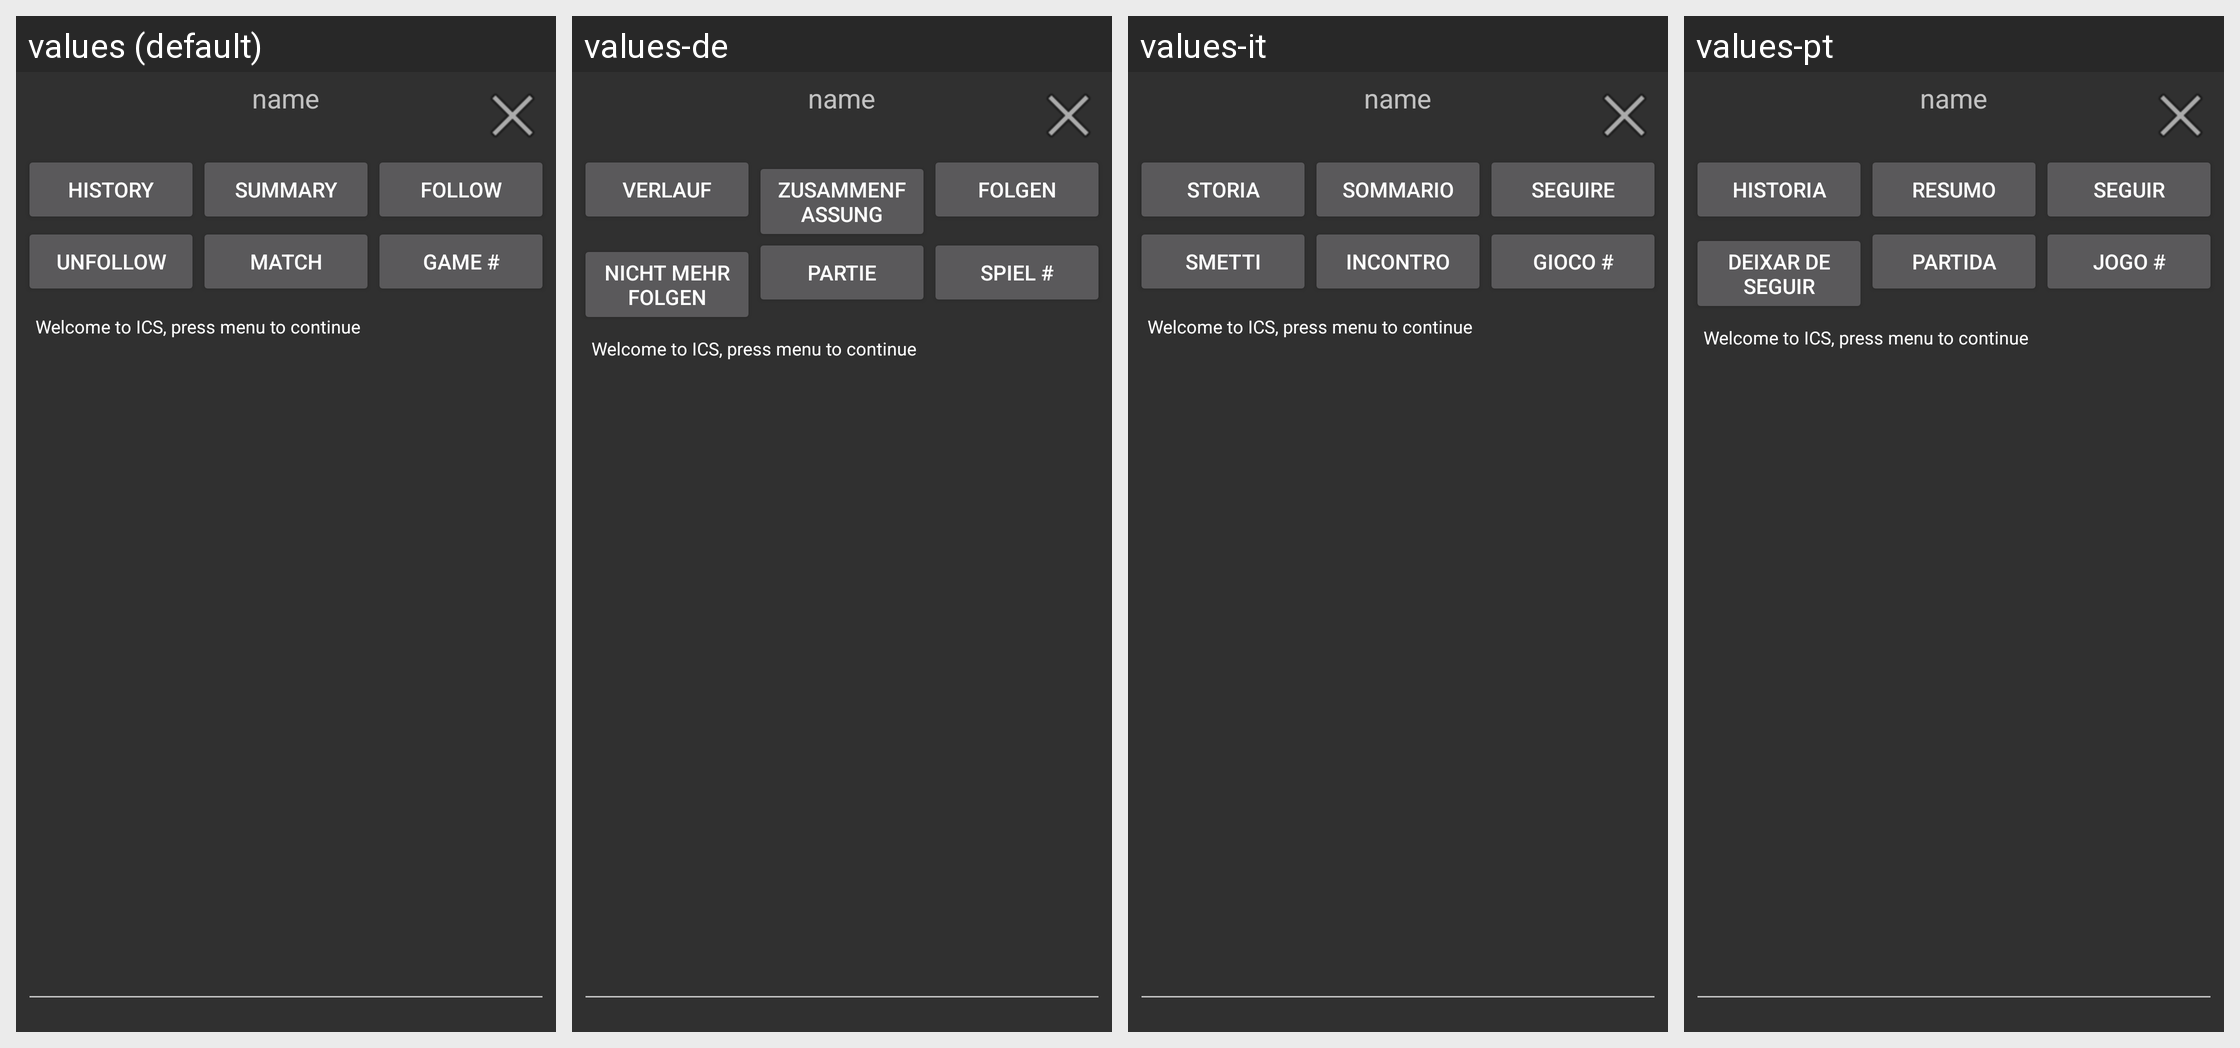

The same Android screen rendered under several of its app's locales, left to right. List the strings drawn on it with the default value and each locale's translation.
Android screen res/layout/ics_player.xml rendered under 4 locales, left to right: values (default), values-de, values-it, values-pt. Device: Nexus 5 (rendered at 1080×1920; each locale shown at half size, 540×960, under a caption strip naming it); theme ChessTheme.
Other locales in the repository, not shown: values-af, values-am, values-ar, values-az, values-be, values-bg, values-bn, values-bs, values-ca, values-cs, values-da, values-el, values-en-rGB, values-es, values-es-rUS, values-et, values-eu, values-fa, values-fi, values-fr, values-fr-rCA, values-gl, values-gu, values-hi, values-hr, values-hu, values-hy, values-in, values-is, values-iw, values-ja, values-ka, values-kk, values-km, values-kn, values-ko, values-ky, values-lo, values-lt, values-lv, values-mk, values-ml, values-mn, values-mr, values-ms, values-my, values-nb, values-ne, values-nl, values-pa, values-pl, values-pt-rBR, values-pt-rPT, values-ro, values-ru, values-si, values-sk, values-sl, values-sq, values-sr, values-sv, values-sw, values-ta, values-te, values-th, values-tl, values-tr, values-uk, values-ur, values-uz, values-vi, values-zh, values-zh-rCN, values-zh-rHK, values-zh-rTW, values-zu.
Strings drawn on this screen, with the default value and each locale's value (text and hints the layout hard-codes, and strings that could not be matched under every locale, appear in the picture but are not listed):

ics_history
  values: History
  values-de: Verlauf
  values-it: Storia
  values-pt: Historia

ics_finger
  values: Summary
  values-de: Zusammenfassung
  values-it: Sommario
  values-pt: Resumo

ics_follow
  values: Follow
  values-de: Folgen
  values-it: Seguire
  values-pt: Seguir

ics_unfollow
  values: UnFollow
  values-de: Nicht mehr Folgen
  values-it: Smetti
  values-pt: Deixar de seguir

ics_match
  values: Match
  values-de: Partie
  values-it: Incontro
  values-pt: Partida

ics_gamenumber
  values: Game #
  values-de: Spiel #
  values-it: Gioco #
  values-pt: Jogo #
